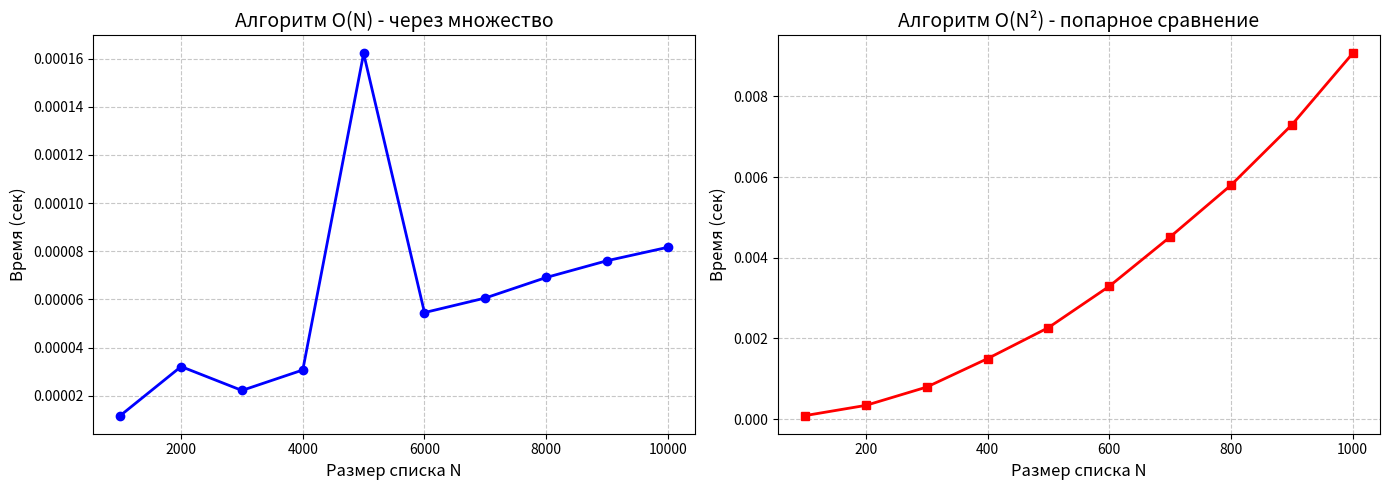

Reproduce this figure in Python.
import time
import matplotlib.pyplot as plt
import random

def all_unique_quadratic(arr):
    """O(N²) - попарное сравнение всех элементов"""
    n = len(arr)
    for i in range(n):
        for j in range(i + 1, n):
            if arr[i] == arr[j]:
                return False
    return True

def all_unique_linear(arr):
    """O(N) - через множество"""
    return len(arr) == len(set(arr))

# Проверка работы
print("=== Задание 2 ===")
test1 = [1, 2, 3, 4, 5]
test2 = [1, 2, 3, 2, 5]
print(f"Квадратичный: {test1} -> {all_unique_quadratic(test1)}")
print(f"Квадратичный: {test2} -> {all_unique_quadratic(test2)}")
print(f"Линейный: {test1} -> {all_unique_linear(test1)}")
print(f"Линейный: {test2} -> {all_unique_linear(test2)}")
print()

def measure_time(func, sizes, repeats=3):
    """Измеряет среднее время выполнения функции"""
    times = []
    for size in sizes:
        total = 0
        for _ in range(repeats):
            data = list(range(size))  # Все уникальны
            start = time.perf_counter()
            func(data)
            end = time.perf_counter()
            total += (end - start)
        times.append(total / repeats)
    return times

# Измерение для линейного алгоритма (большие размеры)
print("Измерение линейного алгоритма O(N)...")
sizes_linear = [1000, 2000, 3000, 4000, 5000, 6000, 7000, 8000, 9000, 10000]
times_linear = measure_time(all_unique_linear, sizes_linear)

# Измерение для квадратичного алгоритма (меньшие размеры, т.к. он медленный)
print("Измерение квадратичного алгоритма O(N²)...")
sizes_quadratic = [100, 200, 300, 400, 500, 600, 700, 800, 900, 1000]
times_quadratic = measure_time(all_unique_quadratic, sizes_quadratic)

# Построение графиков
plt.figure(figsize=(14, 5))

plt.subplot(1, 2, 1)
plt.plot(sizes_linear, times_linear, marker='o', color='blue', linewidth=2, markersize=6)
plt.xlabel('Размер списка N', fontsize=12)
plt.ylabel('Время (сек)', fontsize=12)
plt.title('Алгоритм O(N) - через множество', fontsize=14)
plt.grid(True, linestyle='--', alpha=0.7)

plt.subplot(1, 2, 2)
plt.plot(sizes_quadratic, times_quadratic, marker='s', color='red', linewidth=2, markersize=6)
plt.xlabel('Размер списка N', fontsize=12)
plt.ylabel('Время (сек)', fontsize=12)
plt.title('Алгоритм O(N²) - попарное сравнение', fontsize=14)
plt.grid(True, linestyle='--', alpha=0.7)

plt.tight_layout()
plt.show()

print("\nВывод: Линейный алгоритм (через множество) значительно быстрее при больших размерах данных")
